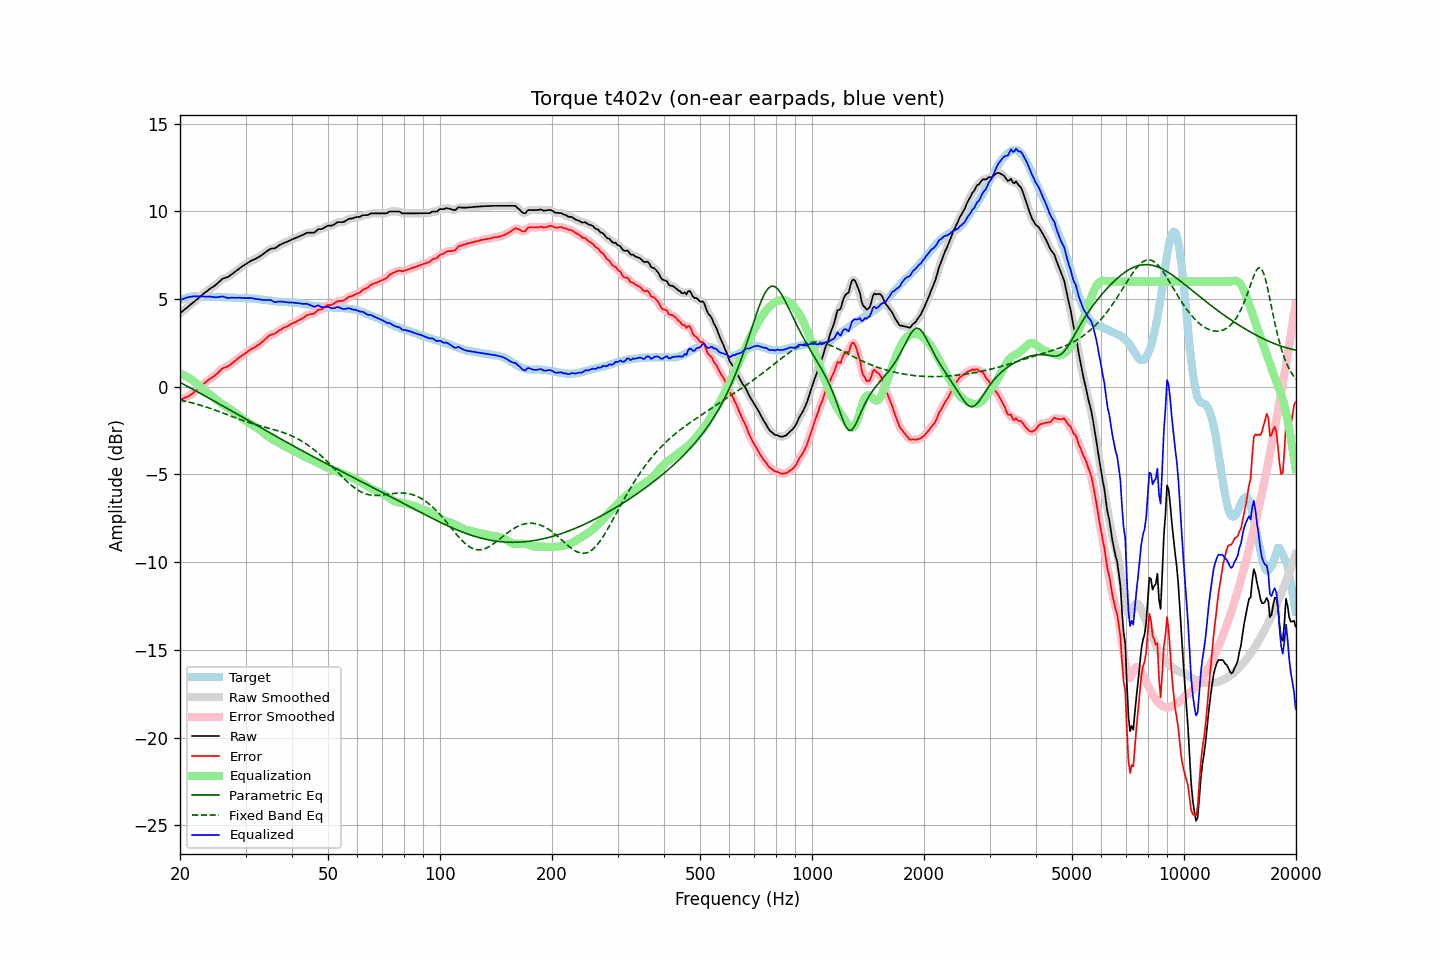

The file beside this chart, header and first rows:
frequency, raw, error, smoothed, error_smoothed, equalization, parametric_eq, fixed_band_eq, equalized_raw, equalized_smoothed, target
20.00, 4.19, -0.75, 4.19, -0.75, 0.74, 0.25, -0.75, 4.93, 4.93, 4.94
20.20, 4.27, -0.71, 4.27, -0.71, 0.71, 0.20, -0.77, 4.98, 4.98, 4.98
20.40, 4.34, -0.68, 4.34, -0.67, 0.67, 0.15, -0.79, 5.01, 5.02, 5.02
20.61, 4.42, -0.62, 4.42, -0.63, 0.63, 0.10, -0.82, 5.05, 5.05, 5.04
20.81, 4.49, -0.59, 4.49, -0.59, 0.59, 0.06, -0.84, 5.08, 5.08, 5.08
21.02, 4.57, -0.55, 4.57, -0.54, 0.54, 0.01, -0.86, 5.11, 5.11, 5.12
21.23, 4.64, -0.49, 4.64, -0.49, 0.48, -0.04, -0.88, 5.12, 5.13, 5.13
21.44, 4.72, -0.43, 4.72, -0.43, 0.42, -0.09, -0.91, 5.14, 5.14, 5.15
21.66, 4.79, -0.37, 4.79, -0.36, 0.36, -0.14, -0.93, 5.15, 5.15, 5.16
21.87, 4.87, -0.28, 4.87, -0.29, 0.29, -0.19, -0.95, 5.16, 5.16, 5.16
22.09, 4.94, -0.22, 4.94, -0.22, 0.22, -0.24, -0.98, 5.16, 5.16, 5.16
22.31, 5.02, -0.14, 5.02, -0.14, 0.14, -0.29, -1.00, 5.16, 5.16, 5.16
22.54, 5.10, -0.07, 5.10, -0.06, 0.06, -0.34, -1.03, 5.16, 5.16, 5.16
22.76, 5.18, 0.03, 5.18, 0.03, -0.02, -0.39, -1.06, 5.16, 5.16, 5.15
22.99, 5.26, 0.12, 5.26, 0.11, -0.11, -0.44, -1.09, 5.15, 5.15, 5.14
23.22, 5.33, 0.19, 5.33, 0.19, -0.18, -0.49, -1.12, 5.15, 5.14, 5.14
23.45, 5.40, 0.27, 5.40, 0.27, -0.26, -0.54, -1.14, 5.14, 5.14, 5.13
23.69, 5.47, 0.34, 5.47, 0.34, -0.33, -0.59, -1.17, 5.14, 5.14, 5.13
23.92, 5.55, 0.42, 5.54, 0.41, -0.40, -0.65, -1.20, 5.15, 5.14, 5.13
24.16, 5.61, 0.47, 5.61, 0.47, -0.47, -0.70, -1.24, 5.14, 5.14, 5.14
24.40, 5.67, 0.53, 5.67, 0.53, -0.54, -0.75, -1.27, 5.13, 5.13, 5.14
24.65, 5.73, 0.60, 5.73, 0.59, -0.61, -0.80, -1.30, 5.12, 5.12, 5.13
24.89, 5.79, 0.66, 5.80, 0.67, -0.69, -0.85, -1.33, 5.10, 5.11, 5.13
25.14, 5.87, 0.74, 5.87, 0.74, -0.76, -0.90, -1.37, 5.11, 5.11, 5.13
25.39, 5.96, 0.83, 5.96, 0.83, -0.84, -0.95, -1.40, 5.12, 5.12, 5.13
25.65, 6.04, 0.92, 6.05, 0.93, -0.91, -1.01, -1.43, 5.13, 5.14, 5.12
25.91, 6.13, 1.02, 6.12, 1.01, -0.97, -1.06, -1.47, 5.15, 5.15, 5.11
26.16, 6.18, 1.07, 6.17, 1.07, -1.04, -1.11, -1.50, 5.14, 5.14, 5.11
26.43, 6.21, 1.10, 6.21, 1.11, -1.10, -1.16, -1.54, 5.11, 5.11, 5.10
26.69, 6.24, 1.14, 6.24, 1.14, -1.15, -1.21, -1.57, 5.09, 5.09, 5.10
26.96, 6.27, 1.18, 6.28, 1.18, -1.21, -1.27, -1.61, 5.06, 5.07, 5.09
27.23, 6.34, 1.25, 6.34, 1.24, -1.27, -1.32, -1.64, 5.07, 5.07, 5.09
27.50, 6.41, 1.32, 6.40, 1.31, -1.33, -1.37, -1.68, 5.08, 5.08, 5.09
27.77, 6.47, 1.39, 6.47, 1.39, -1.39, -1.42, -1.72, 5.08, 5.08, 5.08
28.05, 6.54, 1.46, 6.54, 1.46, -1.46, -1.48, -1.75, 5.08, 5.08, 5.08
28.33, 6.61, 1.54, 6.61, 1.54, -1.53, -1.53, -1.78, 5.08, 5.08, 5.07
28.62, 6.68, 1.61, 6.68, 1.62, -1.61, -1.58, -1.82, 5.07, 5.08, 5.07
28.90, 6.76, 1.69, 6.75, 1.69, -1.68, -1.63, -1.85, 5.08, 5.08, 5.07
29.19, 6.82, 1.75, 6.82, 1.75, -1.75, -1.69, -1.89, 5.07, 5.07, 5.07
29.48, 6.88, 1.81, 6.88, 1.81, -1.82, -1.74, -1.92, 5.07, 5.07, 5.07
29.78, 6.94, 1.88, 6.94, 1.87, -1.88, -1.79, -1.95, 5.06, 5.06, 5.06
30.08, 7.00, 1.93, 7.00, 1.93, -1.94, -1.84, -1.98, 5.06, 5.06, 5.07
30.38, 7.06, 2.01, 7.06, 2.01, -2.00, -1.90, -2.01, 5.06, 5.06, 5.05
30.68, 7.12, 2.07, 7.12, 2.07, -2.06, -1.95, -2.04, 5.06, 5.06, 5.05
30.99, 7.18, 2.14, 7.17, 2.13, -2.12, -2.00, -2.07, 5.06, 5.05, 5.04
31.30, 7.22, 2.18, 7.22, 2.18, -2.18, -2.05, -2.10, 5.04, 5.04, 5.04
31.61, 7.26, 2.22, 7.26, 2.23, -2.23, -2.11, -2.13, 5.03, 5.03, 5.04
31.93, 7.30, 2.28, 7.30, 2.28, -2.29, -2.16, -2.16, 5.01, 5.01, 5.01
32.24, 7.35, 2.35, 7.35, 2.34, -2.35, -2.21, -2.18, 5.00, 5.00, 5.00
32.57, 7.41, 2.41, 7.40, 2.41, -2.42, -2.26, -2.21, 4.99, 4.99, 5.00
32.89, 7.46, 2.47, 7.46, 2.48, -2.49, -2.32, -2.23, 4.97, 4.98, 4.99
33.22, 7.52, 2.55, 7.52, 2.55, -2.56, -2.37, -2.26, 4.96, 4.96, 4.97
33.55, 7.59, 2.63, 7.59, 2.63, -2.64, -2.42, -2.28, 4.95, 4.95, 4.97
33.89, 7.66, 2.72, 7.66, 2.71, -2.71, -2.47, -2.31, 4.95, 4.95, 4.94
34.23, 7.73, 2.79, 7.73, 2.79, -2.78, -2.52, -2.33, 4.95, 4.95, 4.94
34.57, 7.79, 2.87, 7.80, 2.87, -2.85, -2.58, -2.36, 4.94, 4.95, 4.92
34.92, 7.86, 2.95, 7.85, 2.94, -2.91, -2.63, -2.38, 4.95, 4.94, 4.91
35.27, 7.89, 2.98, 7.88, 2.98, -2.97, -2.68, -2.41, 4.92, 4.91, 4.91
35.62, 7.89, 3.01, 7.89, 3.01, -3.02, -2.73, -2.43, 4.87, 4.87, 4.88
35.97, 7.90, 3.03, 7.92, 3.04, -3.07, -2.78, -2.46, 4.83, 4.84, 4.87
... 635 more rows
